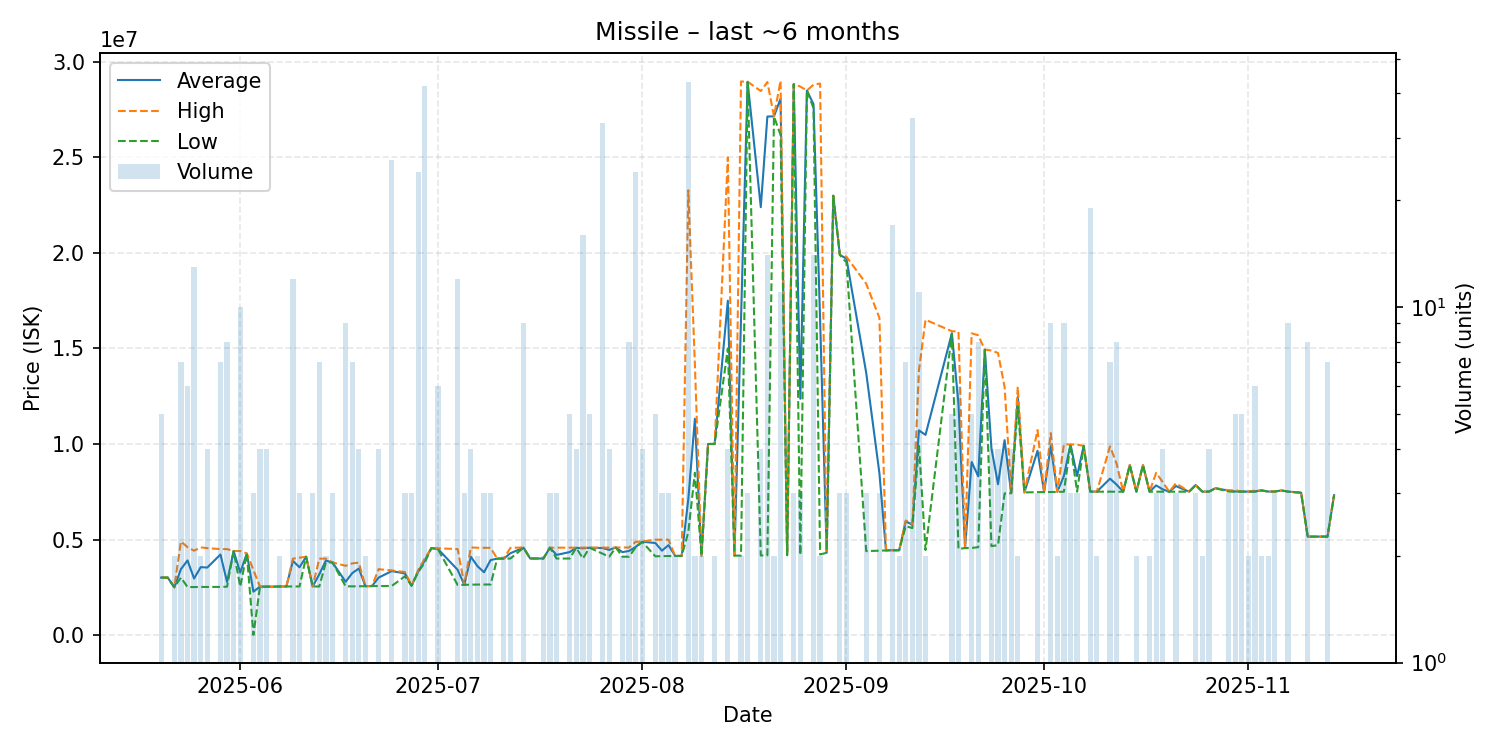

Source data for this figure (header and first rows):
date, average, highest, lowest, order_count, volume
2025-05-20, 3007000, 3007000, 3007000, 2, 5
2025-05-21, 3007000, 3007000, 3007000, 1, 1
2025-05-22, 2502000, 2502000, 2502000, 2, 2
2025-05-23, 3447571, 4900000, 3007000, 7, 7
2025-05-24, 3904333, 4600000, 2513000, 6, 6
2025-05-25, 2959154, 4414000, 2513000, 6, 13
2025-05-26, 3554500, 4590000, 2519000, 2, 2
2025-05-27, 3532750, 4548500, 2517000, 4, 4
2025-05-29, 4215857, 4498500, 2520000, 3, 7
2025-05-30, 2777750, 4498000, 2532000, 3, 8
2025-05-31, 4400000, 4400000, 4400000, 1, 2
2025-06-01, 3270400, 4400000, 2534000, 5, 10
2025-06-02, 4270000, 4270000, 4270000, 1, 1
2025-06-03, 2271000, 3401500, 10000, 3, 3
2025-06-04, 2535000, 2535000, 2535000, 1, 4
2025-06-05, 2534500, 2535000, 2534000, 3, 4
2025-06-06, 2534000, 2534000, 2534000, 1, 1
2025-06-07, 2542500, 2543000, 2542000, 2, 2
2025-06-08, 2542000, 2542000, 2542000, 1, 1
2025-06-09, 3878583, 4000000, 2544000, 4, 12
2025-06-10, 3547333, 4049000, 2544000, 3, 3
2025-06-11, 4098000, 4098000, 4098000, 1, 1
2025-06-12, 2544000, 2545000, 2542000, 2, 3
2025-06-13, 3179571, 4000000, 2542500, 6, 7
2025-06-14, 3899500, 3999000, 3800000, 2, 2
2025-06-15, 3798333, 3799000, 3798000, 3, 3
2025-06-17, 2789667, 3625000, 2551000, 5, 9
2025-06-18, 3241857, 3750000, 2549000, 4, 7
2025-06-19, 3482000, 3791000, 2555000, 3, 4
2025-06-20, 2557000, 2557000, 2557000, 1, 2
2025-06-21, 2565000, 2565000, 2565000, 1, 1
2025-06-22, 3006250, 3448000, 2564500, 4, 4
2025-06-24, 3348615, 3380000, 2571000, 7, 26
2025-06-26, 3223667, 3297000, 3077000, 3, 3
2025-06-27, 2583333, 2584500, 2581000, 3, 3
2025-06-28, 3315625, 3395000, 3298000, 11, 24
2025-06-29, 3897833, 3999000, 3790000, 20, 42
2025-06-30, 4550000, 4550000, 4550000, 1, 1
2025-07-01, 4506500, 4540000, 4500000, 4, 6
2025-07-04, 3412333, 4500000, 2621000, 5, 12
2025-07-05, 2630333, 2632000, 2629500, 3, 3
2025-07-06, 4099250, 4586000, 2638000, 3, 4
2025-07-07, 3606500, 4569000, 2644000, 2, 2
2025-07-08, 3287000, 4569000, 2646000, 3, 3
2025-07-09, 3925333, 4564500, 2647000, 3, 3
2025-07-10, 4000000, 4000000, 4000000, 1, 1
2025-07-11, 4002000, 4004000, 4000000, 2, 2
2025-07-12, 4282000, 4560000, 4004000, 2, 2
2025-07-14, 4571000, 4586000, 4568000, 7, 9
2025-07-15, 4007000, 4007000, 4007000, 1, 1
2025-07-16, 4007000, 4007000, 4007000, 1, 1
2025-07-17, 4005000, 4005000, 4005000, 2, 2
2025-07-18, 4573000, 4573000, 4573000, 2, 3
2025-07-19, 4194333, 4573000, 4005000, 3, 3
2025-07-21, 4342800, 4568000, 4005000, 5, 5
2025-07-22, 4568000, 4568000, 4568000, 3, 4
2025-07-23, 4537188, 4574000, 4006000, 7, 16
2025-07-24, 4569000, 4569000, 4569000, 4, 5
2025-07-26, 4554030, 4574000, 4253500, 8, 33
2025-07-27, 4457250, 4576000, 4101000, 3, 4
... 96 more rows
